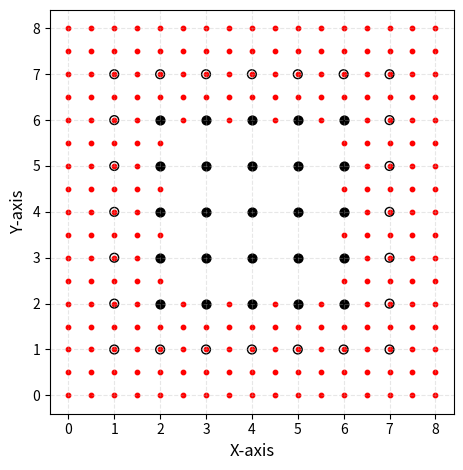

Write the Python code that produced this figure.
import numpy as np
import matplotlib.pyplot as plt

Nx = 5
Ny = Nx
Ni = 1
Ne = 1

# Define grid parameters
coarse_step = 1.0  # Coarse grid spacing
fine_to_coarse = 2
fine_step = 1 / fine_to_coarse  # Fine grid spacing

coarse_grid_x = []
coarse_grid_y = []

intersection_grid_x = []
intersection_grid_y = []

fine_grid_x = []
fine_grid_y = []

Nx_total_size = Nx + 2 * Ni + 2 * Ne
Ny_total_size = Ny + 2 * Ni + 2 * Ne

start_of_coarse = Ni + Ne
stop_coarse = start_of_coarse + Nx - 1

Nx_fine_grid = (Nx_total_size - 1) * fine_to_coarse + 1
Ny_fine_grid = (Ny_total_size - 1) * fine_to_coarse + 1

Nx_coarse_grid = Nx + 2 * Ni
Ny_coarse_grid = Ny + 2 * Ni

Nx_fine_width = (Ni + Ne) * fine_to_coarse + 1
Ny_fine_width = (Ni + Ne) * fine_to_coarse + 1

print(f"Nx_fine_grid: {Nx_fine_grid}, Ny_fine_grid: {Ny_fine_grid}")
print(f"Nx_coarse_grid: {Nx_coarse_grid}, Ny_coarse_grid: {Ny_coarse_grid}")
print(f"Nx_fine_width: {Nx_fine_width}, Ny_fine_width: {Ny_fine_width}")

for i in range(Nx_fine_grid):
    for j in range(Ny_fine_grid):
        x = i * fine_step
        y = j * fine_step

        if x % 1 == 0 and y % 1 == 0:
            if (
                x >= start_of_coarse
                and x <= stop_coarse
                and y >= start_of_coarse
                and y <= stop_coarse
            ):
                coarse_grid_x.append(x)
                coarse_grid_y.append(y)

            elif (
                x >= start_of_coarse - Ni
                and x <= stop_coarse + Ni
                and y >= start_of_coarse - Ni
                and y <= stop_coarse + Ni
            ):
                intersection_grid_x.append(x)
                intersection_grid_y.append(y)

        if (
            x <= start_of_coarse
            or x >= stop_coarse
            or y <= start_of_coarse
            or y >= stop_coarse
        ):
            fine_grid_x.append(x)
            fine_grid_y.append(y)

total_coarse_points = len(coarse_grid_x) + len(intersection_grid_x)
total_fine_points = len(fine_grid_x)
total_points = total_coarse_points + total_fine_points
similarity = (total_points) ** (1 / 2)
current_accuracy = Nx_fine_grid * Ny_fine_grid

print(f"total_coarse_points: {total_coarse_points}")
print(
    f"total_fine_points: {2 * (Ny_fine_width * Nx_fine_grid + Nx_fine_width * (Ny_fine_grid - 2 * Ny_fine_width))}"
)
print(f"total_fine_points: {total_fine_points}")
print(f"similarity: {similarity}")
print(f"savings: {((current_accuracy - total_points)/current_accuracy * 100):.2f}%")


plt.scatter(fine_grid_x, fine_grid_y, color="red", s=10)
plt.scatter(coarse_grid_x, coarse_grid_y, color="black", s=40)
plt.scatter(
    intersection_grid_x,
    intersection_grid_y,
    s=40,  # Marker size
    facecolors="none",  # Transparent center
    edgecolors="black",  # Border color
    linewidths=1,  # Border thickness
    marker="o",
)  # Circle shape
plt.xlabel("X-axis", fontsize=12)
plt.ylabel("Y-axis", fontsize=12)
plt.xticks(np.arange(0, (Nx + 2 * Ni + 2 * Ne)))
plt.yticks(np.arange(0, (Ny + 2 * Ni + 2 * Ne)))
plt.grid(True, linestyle="--", alpha=0.3)
plt.gca().set_aspect("equal")  # Ensure equal aspect ratio

plt.tight_layout()
plt.show()
